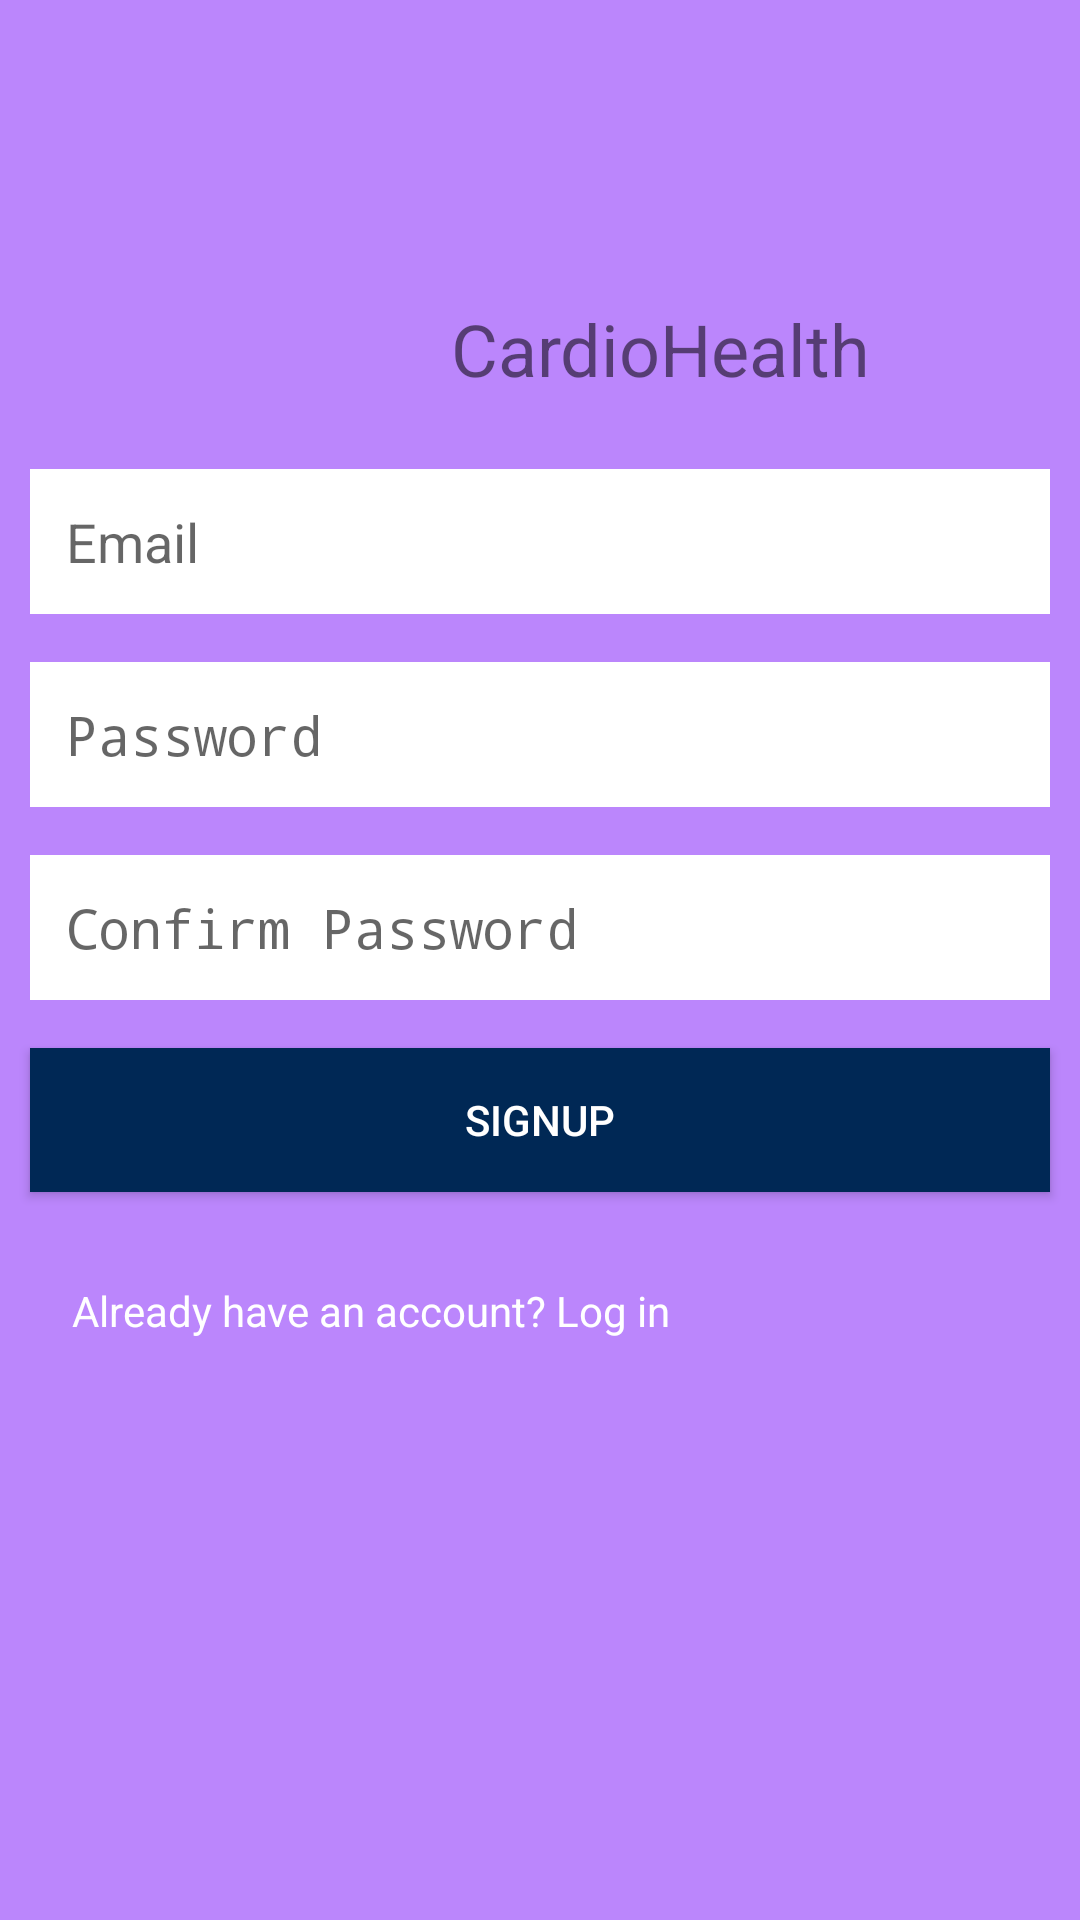

This screen was rendered from an Android layout file. Write that file and the resources it references.
<!-- AndroidManifest.xml: application theme Theme.CardioHealth -->
<!-- res/layout/activity_signup.xml -->
<?xml version="1.0" encoding="utf-8"?>
<LinearLayout xmlns:android="http://schemas.android.com/apk/res/android"
    android:layout_width="match_parent"
    android:layout_height="match_parent"
    android:background="@color/purple_200"

    android:orientation="vertical">

    <TextView
        android:layout_width="wrap_content"
        android:layout_height="wrap_content"
        android:layout_marginTop="100sp"
        android:layout_marginBottom="24dp"
        android:text="CardioHealth"
        android:textAlignment="center"
        android:layout_marginLeft="150sp"
        android:textSize="24sp"/>

    <EditText
        android:id="@+id/etEmail"
        android:layout_width="match_parent"
        android:layout_height="wrap_content"
        android:hint="Email"
        android:layout_marginLeft="10sp"
        android:layout_marginRight="10sp"

        android:inputType="textEmailAddress"
        android:background="#ffffff"
        android:padding="12dp"
        android:layout_marginBottom="16dp"/>

    <EditText
        android:id="@+id/etPassword"
        android:layout_width="match_parent"
        android:layout_height="wrap_content"
        android:layout_marginLeft="10sp"
        android:layout_marginRight="10sp"
        android:hint="Password"
        android:background="#ffffff"
        android:inputType="textPassword"
        android:padding="12dp"
        android:layout_marginBottom="16dp"/>

    <EditText
        android:id="@+id/etConfirmPassword"
        android:layout_width="match_parent"
        android:layout_height="wrap_content"
        android:layout_marginLeft="10sp"
        android:layout_marginRight="10sp"
        android:hint="Confirm Password"
        android:background="#ffffff"
        android:inputType="textPassword"
        android:padding="12dp"
        android:layout_marginBottom="16dp"/>

    <Button
        android:id="@+id/btnSignUp"
        android:layout_width="match_parent"
        android:layout_height="wrap_content"
        android:text="Signup"
        android:textColor="#FFFFFF"
        android:background="#002855"
        android:padding="12dp"

        android:layout_marginLeft="10sp"
        android:layout_marginRight="10sp"
        android:layout_marginBottom="16dp"/>

    <TextView
        android:id="@+id/tvLogin"
        android:layout_width="wrap_content"
        android:layout_height="wrap_content"
        android:textColor="#FFFFFF"
        android:layout_marginLeft="10sp"
        android:padding="14dp"


        android:text="Already have an account? Log in"
        android:clickable="true"/>
</LinearLayout>
<!-- resources referenced by this layout -->
<resources>
  <style name="Theme.CardioHealth" parent="android:Theme.Material.Light.NoActionBar" />
  <!-- not gathered from this repository: default colours our renderer supplied (Android Studio template values) -->
  <color name="purple_200">#FFBB86FC</color>
</resources>
